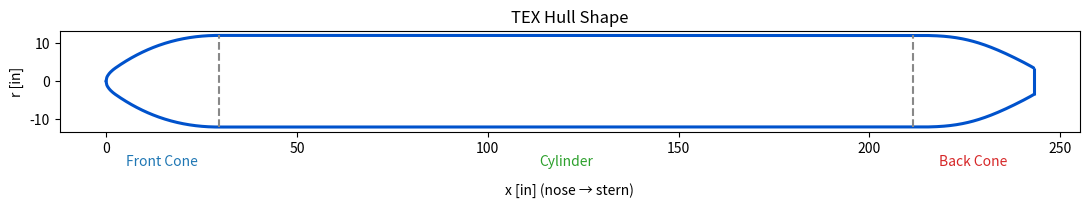

Here is the Python script that generated this plot:
# -------------------------------------------------
# TEX Hull — Profile-Only Plotter
# -------------------------------------------------
# Draws the hull shape (front cone, cylinder, back cone)
# -------------------------------------------------

import math
import numpy as np
import matplotlib.pyplot as plt
from dataclasses import dataclass

# ----------------------------
# HULL GEOMETRY DEFINITIONS
# ----------------------------
@dataclass(frozen=True)
class HullDims:
    R: float = 12.0       # [in] outer radius
    Lf: float = 29.5      # [in] front cone length
    Lc: float = 182.0     # [in] straight cylinder length
    Lb: float = 31.5      # [in] back cone length
    r_tip: float = 3.5    # [in] back tip radius

    @property
    def x_front_end(self): return self.Lf
    @property
    def x_cyl_end(self):   return self.Lf + self.Lc
    @property
    def x_back_end(self):  return self.Lf + self.Lc + self.Lb

# Smooth transition function
def smooth_cos_01(t: float) -> float:
    t = max(0.0, min(1.0, t))
    return 0.5 - 0.5 * math.cos(math.pi * t)

SMOOTH_LEN_FRONT = 27.0  # [in] of Hermite smoothing near front join

def r_front(x: float, p: HullDims) -> float:
    """Front cone radius profile (smoothed parabola)."""
    Ls = max(0.0, min(SMOOTH_LEN_FRONT, p.Lf))
    x0 = p.Lf - Ls
    if x <= 0.0: return 0.0
    if x >= p.Lf: return p.R
    r_par = p.R * math.sqrt(max(0.0, x / p.Lf))
    if x < x0: return r_par
    r0 = p.R * math.sqrt(x0 / p.Lf)
    drdx0 = p.R / (2.0 * math.sqrt(max(1e-12, p.Lf * x0)))
    t = (x - x0) / max(1e-12, Ls)
    h00 = 2*t**3 - 3*t**2 + 1
    h10 = t**3 - 2*t**2 + t
    h01 = -2*t**3 + 3*t**2
    h11 = t**3 - t**2
    return h00*r0 + h10*(Ls*drdx0) + h01*p.R + h11*(Ls*0.0)

def r_back(x: float, p: HullDims) -> float:
    """Back cone radius profile."""
    xi = x - p.x_cyl_end
    if xi <= 0.0: return p.R
    if xi >= p.Lb: return p.r_tip
    a = p.Lb / (1.0 - (p.r_tip / p.R)**2)
    r_par = p.R * math.sqrt(max(0.0, 1.0 - xi / a))
    s = smooth_cos_01(xi / p.Lb)
    r_val = p.R - s * (p.R - r_par)
    if p.Lb - xi < 1e-9:
        r_val = p.r_tip
    return r_val

def r_cyl(x: float, p: HullDims) -> float:
    """Straight cylinder."""
    return p.R

def r_hull(x: float, p: HullDims) -> float:
    """Full hull shape function."""
    if x < 0.0: return 0.0
    if x <= p.x_front_end: return r_front(x, p)
    if x <= p.x_cyl_end:   return r_cyl(x, p)
    if x <= p.x_back_end:  return r_back(x, p)
    return 0.0

# ----------------------------
# PLOTTER
# ----------------------------
def plot_hull_only():
    p = HullDims()
    x = np.linspace(0, p.x_back_end, 1200)
    r = np.array([r_hull(xi, p) for xi in x])

    plt.figure(figsize=(11, 4.8))
    plt.plot(x, r,  color="#0052CC", lw=2.2, label="Outer Hull", solid_capstyle="round")
    plt.plot(x, -r, color="#0052CC", lw=2.2, solid_capstyle="round")

    # Section lines
    plt.vlines(p.x_front_end, -p.R, p.R, linestyle='--', color="#888888")
    plt.vlines(p.x_cyl_end,   -p.R, p.R, linestyle='--', color="#888888")
    plt.vlines(p.x_back_end,  -p.r_tip, p.r_tip, color="#0052CC", lw=2.2)

    # Section labels
    plt.text(p.Lf / 2, -1.6*p.R, "Front Cone", ha='center', va='top', color="#1f77b4", fontsize=10)
    plt.text(p.Lf + p.Lc / 2, -1.6*p.R, "Cylinder", ha='center', va='top', color="#2ca02c", fontsize=10)
    plt.text(p.Lf + p.Lc + p.Lb / 2, -1.6*p.R, "Back Cone", ha='center', va='top', color="#d62728", fontsize=10)

    ax = plt.gca()
    ax.set_aspect('equal', 'box')
    ax.set_xlabel("x [in] (nose → stern)", labelpad=20)
    ax.set_ylabel("r [in]")
    plt.title("TEX Hull Shape")
    plt.tight_layout()
    plt.show()

# ----------------------------
# RUN
# ----------------------------
if __name__ == "__main__":
    plot_hull_only()
